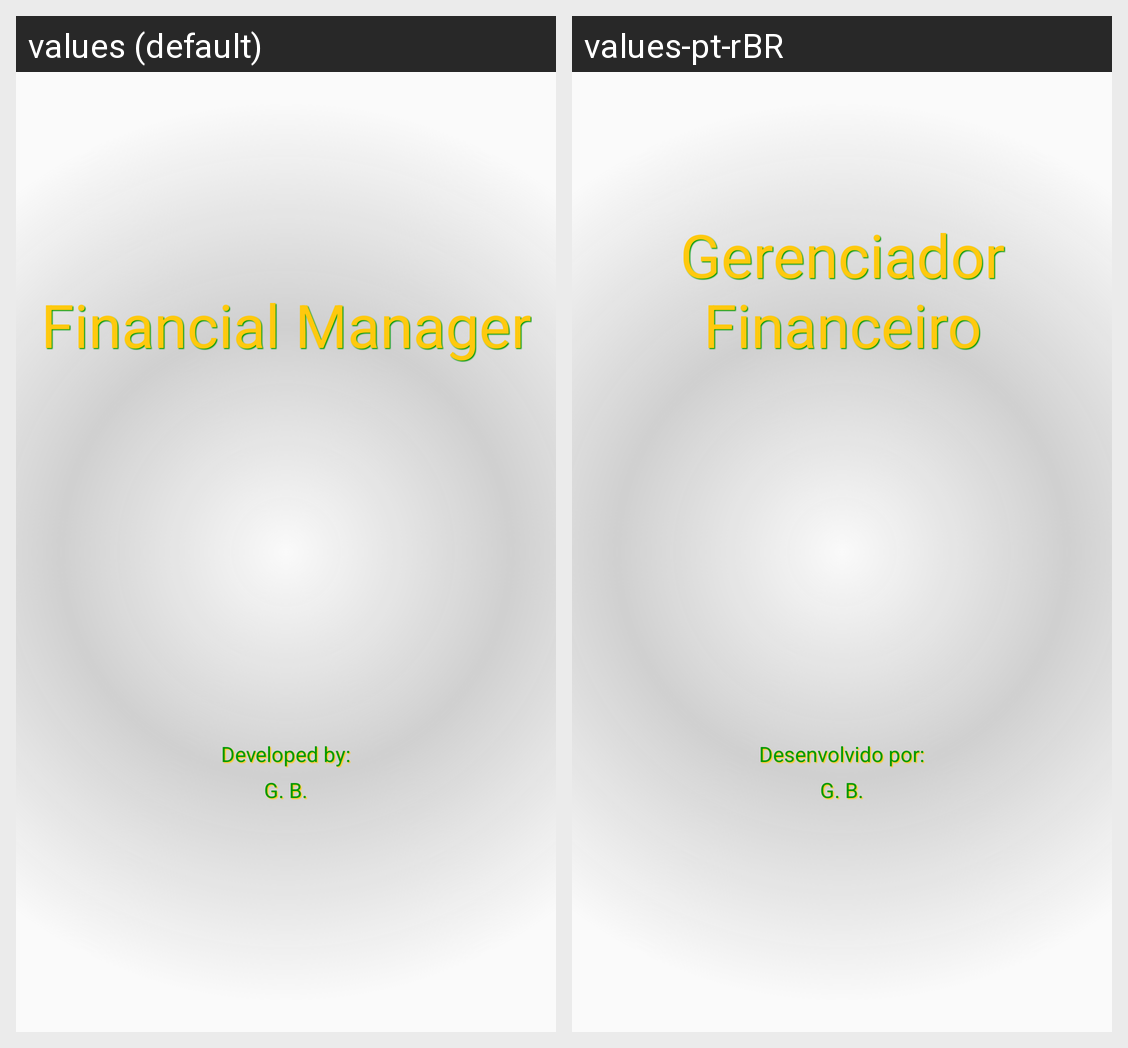

Strings drawn on this Android screen and how each of the app's shown locales translates them:
Android screen res/layout/activity_splash.xml rendered under 2 locales, left to right: values (default), values-pt-rBR. Device: Nexus 5 (rendered at 1080×1920; each locale shown at half size, 540×960, under a caption strip naming it); theme AppTheme.
Strings drawn on this screen, with the default value and each locale's value (text and hints the layout hard-codes, and strings that could not be matched under every locale, appear in the picture but are not listed):

app_name
  values: Financial Manager
  values-pt-rBR: Gerenciador Financeiro

developed_by
  values: Developed by:
  values-pt-rBR: Desenvolvido por:

g_b
  values: G. B.
  values-pt-rBR: G. B.
